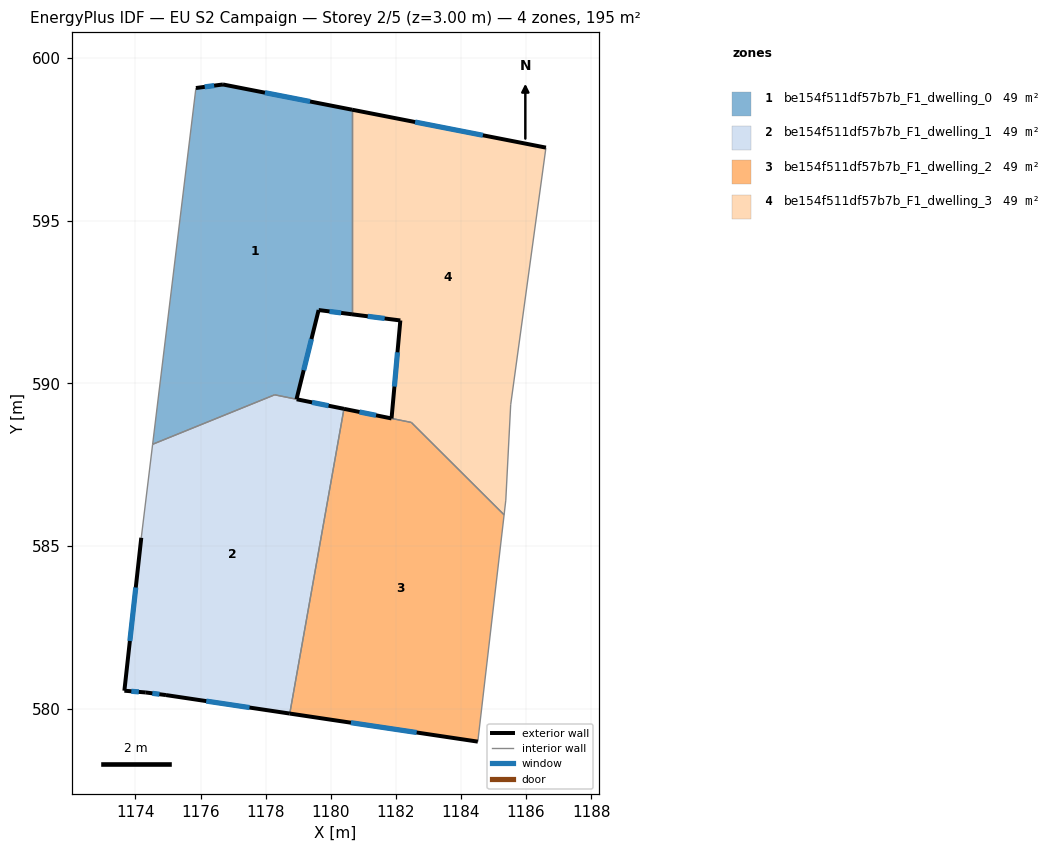
=== STOREY PLAN SPEC (per zone: floor XY polygon, exterior-wall plan segments, windows/doors) ===
zone 1: be154f511df57b7b_F1_dwelling_0  (48.9 m²)
  floor: (1180.65, 598.41) (1180.65, 592.12) (1179.63, 592.25) (1178.95, 589.51) (1178.28, 589.65) (1174.53, 588.13) (1175.86, 599.08) (1176.69, 599.18)
  exterior wall: (1176.69, 599.18) – (1175.86, 599.08)  [0.8 m]
    window: (1176.42, 599.15) – (1176.13, 599.11)  [0.3 m²]
  exterior wall: (1180.65, 598.41) – (1176.69, 599.18)  [4.0 m]
    window: (1179.36, 598.66) – (1177.98, 598.93)  [1.5 m²]
  exterior wall: (1179.63, 592.25) – (1180.65, 592.12)  [1.0 m]
    window: (1179.96, 592.21) – (1180.32, 592.17)  [0.4 m²]
  exterior wall: (1178.95, 589.51) – (1179.63, 592.25)  [2.8 m]
    window: (1179.17, 590.41) – (1179.41, 591.36)  [1.0 m²]
  interior walls: 4
zone 2: be154f511df57b7b_F1_dwelling_1  (48.5 m²)
  floor: (1180.41, 589.22) (1178.74, 579.86) (1174.94, 580.43) (1174.32, 580.51) (1173.66, 580.56) (1174.18, 585.26) (1174.53, 588.13) (1178.28, 589.65)
  exterior wall: (1180.41, 589.22) – (1178.95, 589.51)  [1.5 m]
    window: (1179.93, 589.32) – (1179.43, 589.42)  [0.5 m²]
  exterior wall: (1174.94, 580.43) – (1178.74, 579.86)  [3.8 m]
    window: (1176.17, 580.24) – (1177.50, 580.04)  [1.4 m²]
  exterior wall: (1174.32, 580.51) – (1174.94, 580.43)  [0.6 m]
    window: (1174.52, 580.48) – (1174.74, 580.45)  [0.2 m²]
  exterior wall: (1173.66, 580.56) – (1174.32, 580.51)  [0.7 m]
    window: (1173.87, 580.54) – (1174.10, 580.52)  [0.2 m²]
  exterior wall: (1174.18, 585.26) – (1173.66, 580.56)  [4.7 m]
    window: (1174.01, 583.73) – (1173.83, 582.09)  [1.7 m²]
  interior walls: 4
zone 3: be154f511df57b7b_F1_dwelling_2  (48.6 m²)
  floor: (1182.48, 588.80) (1185.33, 585.96) (1184.52, 579.00) (1178.74, 579.86) (1180.41, 589.22)
  exterior wall: (1178.74, 579.86) – (1184.52, 579.00)  [5.8 m]
    window: (1180.62, 579.58) – (1182.64, 579.28)  [2.1 m²]
  exterior wall: (1181.87, 588.92) – (1180.41, 589.22)  [1.5 m]
    window: (1181.39, 589.02) – (1180.88, 589.12)  [0.5 m²]
  interior walls: 4
zone 4: be154f511df57b7b_F1_dwelling_3  (48.8 m²)
  floor: (1186.61, 597.25) (1185.53, 589.34) (1185.38, 586.42) (1185.33, 585.96) (1182.48, 588.80) (1181.87, 588.92) (1182.14, 591.93) (1180.65, 592.12) (1180.65, 598.41)
  exterior wall: (1180.65, 592.12) – (1182.14, 591.93)  [1.5 m]
    window: (1181.14, 592.06) – (1181.66, 592.00)  [0.5 m²]
  exterior wall: (1186.61, 597.25) – (1180.65, 598.41)  [6.1 m]
    window: (1184.67, 597.62) – (1182.59, 598.03)  [2.2 m²]
  exterior wall: (1182.14, 591.93) – (1181.87, 588.92)  [3.0 m]
    window: (1182.05, 590.96) – (1181.96, 589.90)  [1.1 m²]
  interior walls: 6

=== DERIVED (storey summary) ===
Building: EU S2 Campaign
Storey: 2 of 5  (floor level z = 3.00 m)
Storey gross floor area: 194.8 m²
Zones on this storey: 4
  - be154f511df57b7b_F1_dwelling_0: floor 48.9 m²; exterior wall 8.7 m (26.2 m²); 4 window(s) 3.2 m²; WWR 12.2%
  - be154f511df57b7b_F1_dwelling_1: floor 48.5 m²; exterior wall 11.3 m (34.0 m²); 5 window(s) 4.2 m²; WWR 12.2%
  - be154f511df57b7b_F1_dwelling_2: floor 48.6 m²; exterior wall 7.3 m (22.0 m²); 2 window(s) 2.7 m²; WWR 12.2%
  - be154f511df57b7b_F1_dwelling_3: floor 48.8 m²; exterior wall 10.6 m (31.8 m²); 3 window(s) 3.9 m²; WWR 12.2%
Zone adjacency (shared interzone walls):
  - be154f511df57b7b_F1_dwelling_0 ↔ be154f511df57b7b_F1_dwelling_1
  - be154f511df57b7b_F1_dwelling_0 ↔ be154f511df57b7b_F1_dwelling_3
  - be154f511df57b7b_F1_dwelling_1 ↔ be154f511df57b7b_F1_dwelling_2
  - be154f511df57b7b_F1_dwelling_2 ↔ be154f511df57b7b_F1_dwelling_3